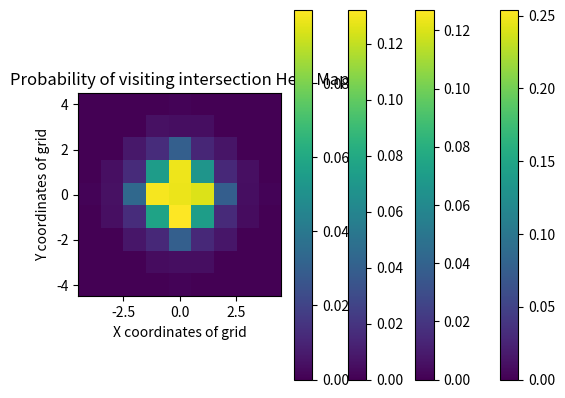

Recreate this plot in Python.
import random
import numpy as np
import matplotlib.pyplot as plt

number_of_walks = 10000

for walk_length in range(1, 5):
    # visited_intersection_count = [[0 for _ in range(walk_length * 2 + 1)] for __ in range(walk_length * 2 + 1)]
    visited_intersection_count = np.zeros((walk_length * 2 + 1, walk_length * 2 + 1))
    for i in range(number_of_walks):
        x, y = walk_length, walk_length
        for j in range(walk_length):
            (dx, dy) = random.choice([(0, 1), (0, -1), (1, 0), (-1, 0)])
            x += dx
            y += dy
            visited_intersection_count[y][x] += 1

    for y in range(walk_length * 2 + 1):
        for x in range(walk_length * 2 + 1):
            visited_intersection_count[y][x] /= number_of_walks * walk_length

    # Reverse the order of rows (swap values on the y-axis) for more clear graph
    visited_intersection_count = visited_intersection_count[::-1, :]

    extent = [-walk_length - 0.5, walk_length + 0.5, -walk_length - 0.5, walk_length + 0.5]
    plt.imshow(visited_intersection_count, extent=extent)
    plt.colorbar()
    plt.title("Probability of visiting intersection Heat Map")
    plt.xlabel("X coordinates of grid")
    plt.ylabel("Y coordinates of grid")
    plt.show()
